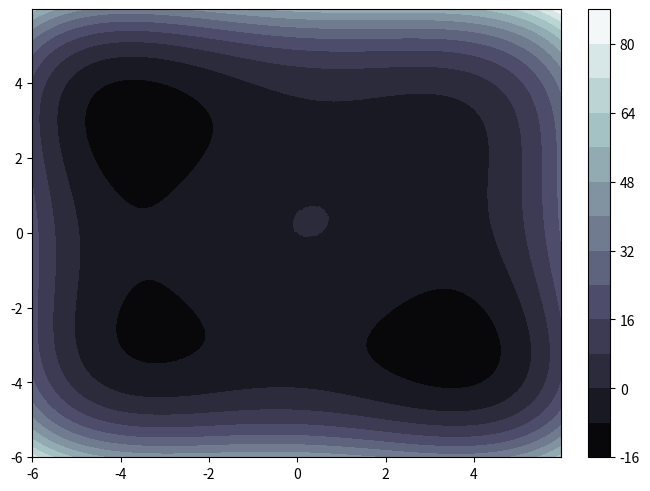
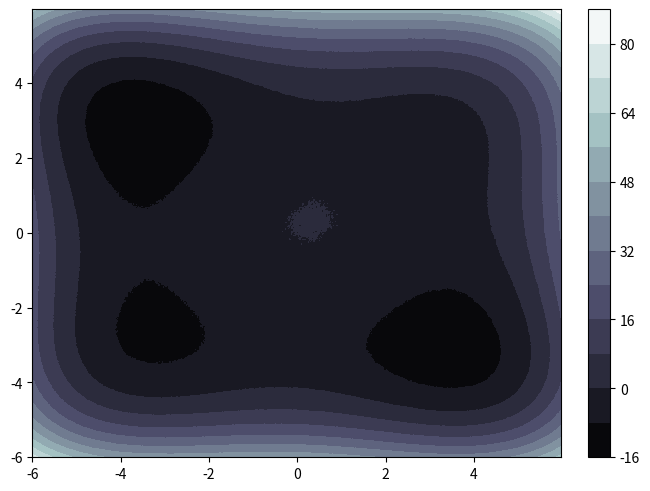
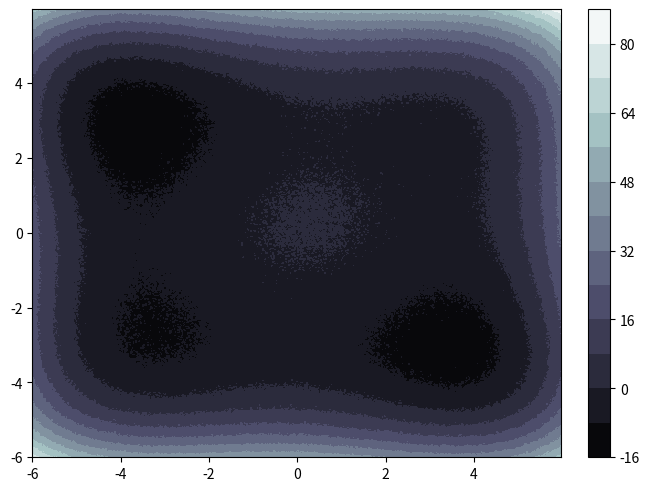
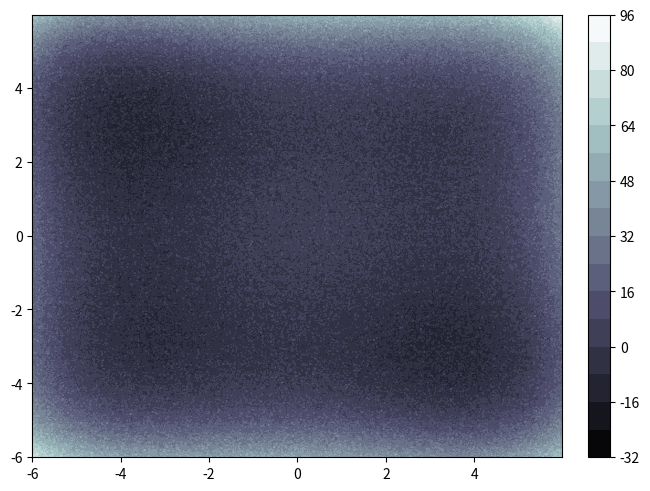
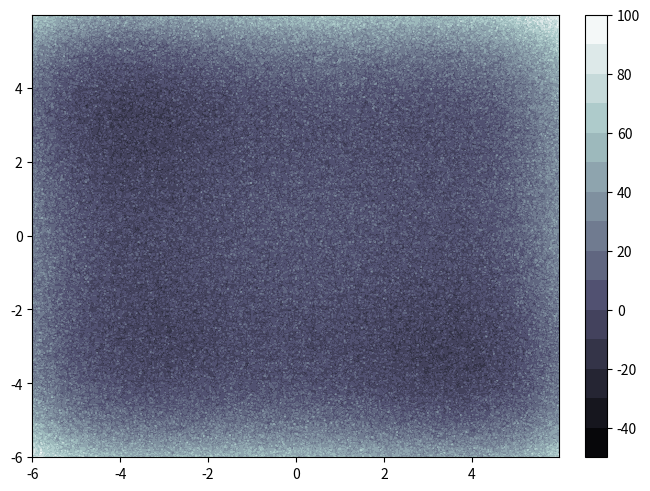

Reproduce these figures in Python, in order.
# -*- coding: utf-8 -*-
"""
Created on Thu Mar  7 21:55:04 2019

[redacted]
"""

import numpy as np
import matplotlib.pyplot as plt
from scipy.optimize import minimize


#part a
'''
* @name: drawNoisyContour
* @description: draw the contour with noise based on input sigma
* @param sigma: the sigma of normal distribution of noise
'''  
def drawNoisyContour(sigma):
    delta = 0.025
   
    x = y = np.arange(-6.0, 6.0, delta)   
    X, Y = np.meshgrid(x, y)
    
    Z = 0.045*X**4-X**2+0.5*X+0.065*Y**4-Y**2+0.5*Y+0.3*X*Y+np.random.normal(0,sigma,X.shape)
    
    Z = np.ma.array(Z)
    
    origin = 'lower'
    
    fig1, ax2 = plt.subplots(constrained_layout=True)
    
    CS = ax2.contourf(X, Y, Z, 15, cmap=plt.cm.bone, origin= origin)
    cbar = fig1.colorbar(CS)
    plt.plot()

drawNoisyContour(0.01)
drawNoisyContour(0.1)
drawNoisyContour(1)
drawNoisyContour(5)
drawNoisyContour(10)   
    
#part b



def get_f(x1, x2):
    sigma = 0.1
    return (0.045 * x1**4 - x1**2 + 0.5 * x1 + 0.065 * x2**4 - x2**2 + 0.5 * x2 + 0.3 * x1 * x2)+np.random.normal(0,sigma)

def step_neldner(f,vertices):
    #define type {type, x, y, z}
    dtype = [('index', int), ('x1', float), ('x2', float),('z',float)]
    #use an array to store input vertices
    results = np.empty(3,dtype)
    #set the element in the results
    for i in range(3):
        results[i] = (i,vertices[i,0],vertices[i,1],get_f(vertices[i,0],vertices[i,1]))
        
    #sort by z value, which will be in accent order
    results = np.sort(results, order='z')
    
    #get x0 by using best two points
    x0 = (results[0]['x1']+results[1]['x1'])/2.0
    y0 = (results[0]['x2']+results[1]['x2'])/2.0
    z0 = get_f(x0,y0)

    #use x0 and worst point x2 to get xr, x0 = x0 + alpha*(x0-x2), where alpha = 1
    xr = 2*x0-results[2]['x1']
    yr = 2*y0-results[2]['x2']
    zr = get_f(xr,yr)
    
    #if point r is better than second best, but worse than the best, just replace x2 and return the new vertices
    if zr>=results[0]['z'] and zr<results[1]['z']:
        results[2]['x1'] = xr
        results[2]['x2'] = yr
        results[2]['z'] = zr
    #if point r is better than best, need expansion
    elif zr<results[0]['z']:
        #expand the vertices by calculate point e, where xe = x0 + gamma*(xr-x0), where gamma = 2
        xe = 2*xr-x0
        ye = 2*yr-y0
        ze = get_f(xe,ye)
        
        #if ze<zr, use point e to replace x2
        if ze<zr:
            results[2]['x1'] = xe
            results[2]['x2'] = ye
            results[2]['z'] = ze
        else:
            #use xr to replace x2
            results[2]['x1'] = xr
            results[2]['x2'] = yr
            results[2]['z'] = zr
    #if zr is worse than the second worst,need contraction
    elif zr>=results[1]['z']:
        #xc = x0 + row*(x2-x0),where row = 0.5
        xc = (x0+results[2]['x1'])/2
        yc = (y0+results[2]['x2'])/2
        zc = get_f(xc,yc)
        
        if zc<results[2]['z']:
            results[2]['x1'] = xc
            results[2]['x2'] = yc
            results[2]['z'] = zc
    #shrink
    else:
        #xi = x0+sigma(xi-x0),where sigma = 0.5
       x1 =  (results[0]['x1']+results[1]['x1'])/2.0
       y1 =  (results[0]['x2']+results[1]['x2'])/2.0
       x2 =  (results[0]['x1']+results[2]['x1'])/2.0
       y2 =  (results[0]['x2']+results[2]['x2'])/2.0   
       results[1]['x1'] = x1
       results[1]['x2'] = y1
       results[1]['z'] = get_f(x1,y1)
       results[2]['x1'] = x2
       results[2]['x2'] = y2       
       results[2]['z'] = get_f(x2,y2)
       
     #sort the result in z`s order          
    results = np.sort(results, order='z')
    
    #take out the x and y coordinate
    ans = np.zeros((3,2))

    for i in range(3):
        ans[i,0] = results[i]['x1']
        ans[i,1] = results[i]['x2']

    
    return ans

def nelderMead():
    delta = 0.025
    
    x = y = np.arange(-6.0, 6.0, delta)
    
    X, Y = np.meshgrid(x, y)
    
    Z = 0.045*X**4-X**2+0.5*X+0.065*Y**4-Y**2+0.5*Y+0.3*X*Y
    
    Z = np.ma.array(Z)
    
#    origin = 'lower'
#    
#    fig1, ax2 = plt.subplots(constrained_layout=True)
#    
#    CS = ax2.contourf(X, Y, Z, 15, cmap=plt.cm.bone, origin= origin)
#    cbar = fig1.colorbar(CS) 
        
    vertices = np.array([[0.,0.],
                         [0.,1],
                         [-1,0]])
    
    minValue = -10000
    finalX = 0
    finalY = 0

    for i in range(50):
        #plot vertices
        x1, y1 = [vertices[0,0], vertices[1,0]], [vertices[0,1], vertices[1,1]]
        x2, y2 = [vertices[1,0], vertices[2,0]], [vertices[1,1], vertices[2,1]]
        x3, y3 = [vertices[2,0], vertices[0,0]], [vertices[2,1], vertices[0,1]]
        #plt.plot(x1, y1, x2, y2, x3, y3, marker = 'o')
        #plt.show()
        #check whether to stop
        z = np.zeros((3,1))
        for j in range(3):
            z[j,0] = get_f(vertices[j,0],vertices[j,1])
            
        std = np.std(z)
        
        if std<0.1:
            minValue= np.mean(z)
            finalX = (vertices[0,0]+vertices[1,0]+vertices[2,0])/3
            finalY = (vertices[0,1]+vertices[1,1]+vertices[2,1])/3
            break

        #call function to calculate new vertices
        vertices = step_neldner(f=get_f, vertices=vertices)

#    plt.show()
    
    return {'min':minValue,'x':finalX,'y':finalY}



result = nelderMead()

def NoisyTest():
    localMinima = np.array([[-3.63460063, 2.91071661],
                            [-3.25733016, -2.64544543],
                            [3.43582195, -3.0972582],
                            [2.98019805, 2.31968217]])
    count1 = 0
    count2 = 0
    
    for i in range(50):
        result = nelderMead()
        
        distance = []
        
        for j in range(4):
            temp = (result['x']-localMinima[j][0])**2+(result['y']-localMinima[j][1])**2
            distance.append(temp)
        
        if distance[0] < 1:
            count1 = count1+1
            count2 = count2+1
        elif distance[1]<1 or distance[2]<1 or distance[3]<1:
            count2 = count2+1
    
    print(count1)
    print(count2)
    
    return count1,count2

a = NoisyTest()

#part c
def get_NoisyF(x):
    sigma = 0.1
    x1,x2 = x
    return (0.045 * x1**4 - x1**2 + 0.5 * x1 + 0.065 * x2**4 - x2**2 + 0.5 * x2 + 0.3 * x1 * x2)+np.random.normal(0,sigma)

def get_NoisyFreeF(x):
    x1,x2 = x
    return (0.045 * x1**4 - x1**2 + 0.5 * x1 + 0.065 * x2**4 - x2**2 + 0.5 * x2 + 0.3 * x1 * x2)

res = minimize(get_NoisyFreeF,[0,0],method = 'Nelder-Mead')
res = minimize(get_NoisyFreeF,[-2,-2],method = 'Nelder-Mead')
res = minimize(get_NoisyFreeF,[-4,3],method = 'Nelder-Mead')
res = minimize(get_NoisyFreeF,[2,2],method = 'Nelder-Mead')